Run: headless pygame with SDL's dummy video driver; simulated clock (each Clock.tick advances the game by its frame time, no real sleeping); random seed 0; keys injected as events and as key.get_pressed() state; no mouse input.
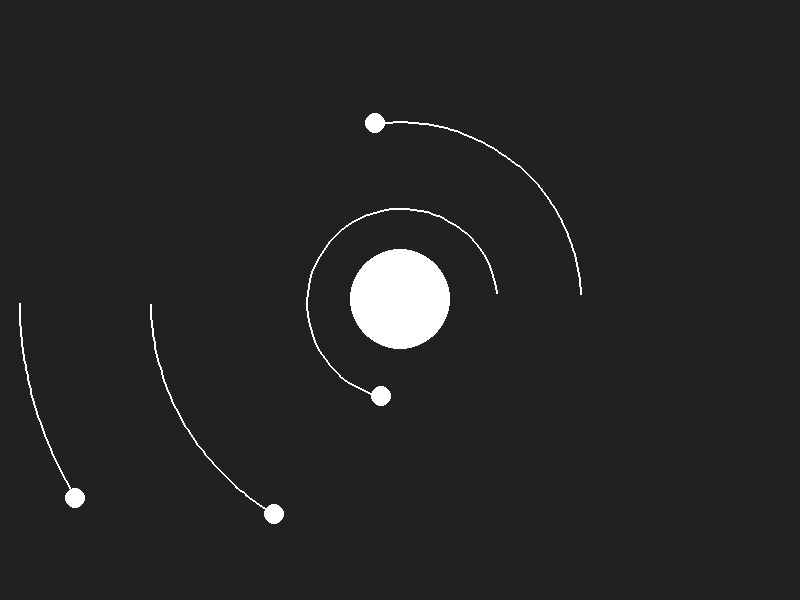
Frame 1 of 4 · flips 1–60 · no input
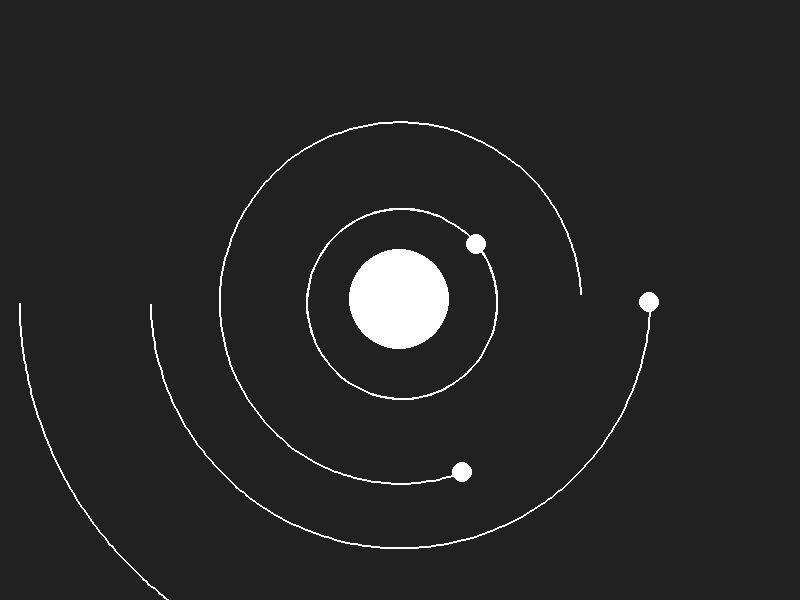
Frame 2 of 4 · flips 61–180 · tapped SPACE, RETURN · held RIGHT (→), D
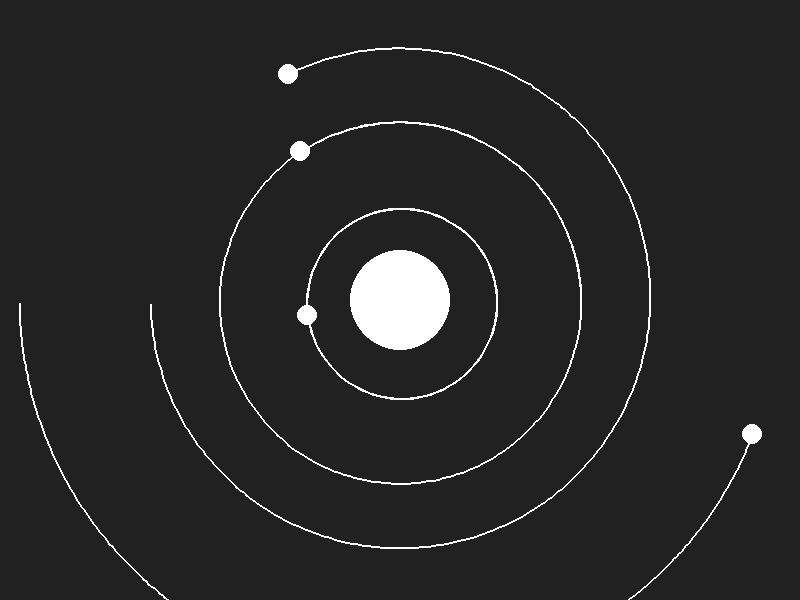
Frame 3 of 4 · flips 181–300 · held DOWN (↓), S
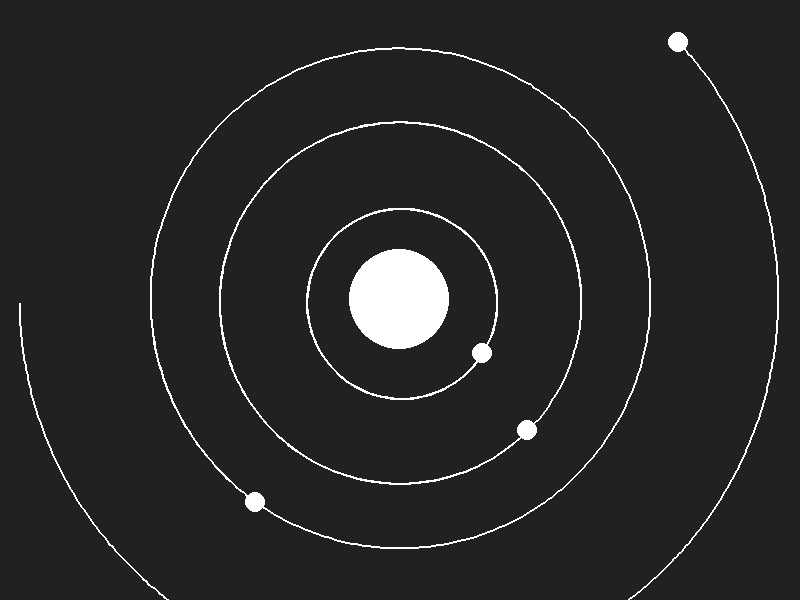
Frame 4 of 4 · flips 301–420 · held LEFT (←), A, UP (↑), W

The pygame program that drew these frames:

import pygame
import math


class Body:
    def __init__(self, x, y, vx, vy, mass, color, radius):
        self.x = x
        self.y = y
        self.vy = vy
        self.vx = vx
        self.mass = mass
        self.color = color
        self.radius = radius
        self.trace = []

    def draw(self, win):
        x = self.x * SCALE + WIDTH / 2
        y = self.y * SCALE + HEIGHT / 2

        if len(self.trace) > 2:
            traceLine = []
            for point in self.trace:
                x,y = point
                x = x * SCALE + WIDTH / 2
                y = y * SCALE + HEIGHT / 2
                traceLine.append((x,y))
            pygame.draw.lines(win, self.color, False, traceLine, 2)

        pygame.draw.circle(win, self.color, (x, y), self.radius)

    def attraction(self, other):
        distance_x = other.x - self.x
        distance_y = other.y - self.y
        distance = math.sqrt(distance_x ** 2 + distance_y ** 2)

        force = G * self.mass * other.mass / distance**2
        theta = math.atan2(distance_y, distance_x)
        force_x = math.cos(theta) * force
        force_y = math.sin(theta) * force
        return force_x, force_y

    def updatePosition(self, planets):
        total_fx = total_fy = 0
        for planet in planets:
            if self == planet:
                continue

            fx, fy = self.attraction(planet)
            total_fx += fx
            total_fy += fy

        self.vx += total_fx / self.mass * TIMESTEP
        self.vy += total_fy / self.mass * TIMESTEP

        self.x += self.vx * TIMESTEP
        self.y += self.vy * TIMESTEP
        self.trace.append((self.x, self.y))


PI = 3.14159265358979323
AU = 149.6e6 * 1000
G = 6.67428e-11
TIMESTEP = 3600*24

SCALE = 250 / AU

WIDTH = 800
HEIGHT = 600
WHITE = (255, 255,255)


def main(ref='sun'):
    pygame.init()
    run = True
    clock = pygame.time.Clock()

    win = pygame.display.set_mode((WIDTH, HEIGHT))
    background = (33, 33,33)
    pygame.display.set_caption("Simulador de Gravidade")

    sun = Body(0, 0,0,0,1.98892 * 10**30,WHITE,50)

    # position = AU
    # vel = m/s
    # mass = kg

    earth = Body(-1 * AU, 0,0,29.783 * 1000,5.9742 * 10**24,WHITE,10)
    mars = Body(-1.524 * AU, 0,0,24.077 * 1000, 6.39 * 10**23,WHITE,10)
    mercury = Body(0.387 * AU, 0,0,-47.4 * 1000,3.30 * 10**23,WHITE,10)
    venus = Body(0.723 * AU, 0,0,-35.02 * 1000,4.8685 * 10**24,WHITE,10)

    bodies = [sun, earth,mars,mercury,venus]

    while run:
        # Roda 60 vezes por segundo
        clock.tick(60)
        # Background da janela
        win.fill(background)

        for event in pygame.event.get():
            if event.type == pygame.QUIT:
                run = False

        for body in bodies:
            body.updatePosition(bodies)
            body.draw(win)

        # Update gráfico
        pygame.display.update()

    pygame.quit()


if __name__ == '__main__':
    main()
